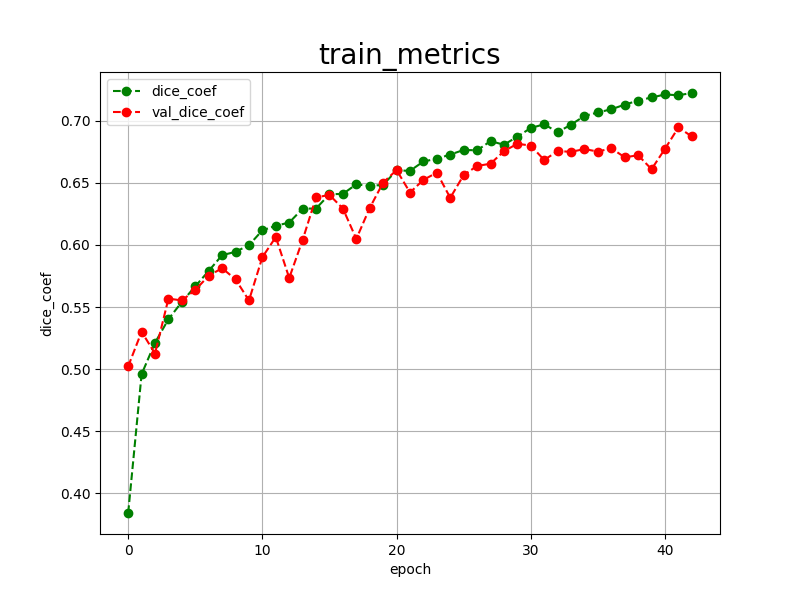

Values plotted in this chart, from the file beside it:
epoch, dice_coef, val_dice_coef, 
0, 0.3840, 0.5022
1, 0.4959, 0.5301
2, 0.5212, 0.5125
3, 0.5402, 0.5568
4, 0.5541, 0.5553
5, 0.5667, 0.5638
6, 0.5791, 0.5752
7, 0.5918, 0.5813
8, 0.5945, 0.5723
9, 0.5999, 0.5553
10, 0.6118, 0.5902
11, 0.6155, 0.6064
12, 0.6181, 0.5734
13, 0.6293, 0.6041
14, 0.6294, 0.6384
15, 0.6409, 0.6403
16, 0.6412, 0.6294
17, 0.6489, 0.6049
18, 0.6476, 0.6299
19, 0.6485, 0.6503
20, 0.6601, 0.6604
21, 0.6598, 0.6423
22, 0.6673, 0.6525
23, 0.6695, 0.6583
24, 0.6729, 0.6380
25, 0.6766, 0.6564
26, 0.6763, 0.6637
27, 0.6837, 0.6655
28, 0.6808, 0.6756
29, 0.6873, 0.6816
30, 0.6943, 0.6801
31, 0.6973, 0.6685
32, 0.6909, 0.6757
33, 0.6970, 0.6751
34, 0.7040, 0.6773
35, 0.7068, 0.6753
36, 0.7094, 0.6779
37, 0.7131, 0.6707
38, 0.7164, 0.6723
39, 0.7189, 0.6611
40, 0.7213, 0.6775
41, 0.7207, 0.6947
42, 0.7225, 0.6875
